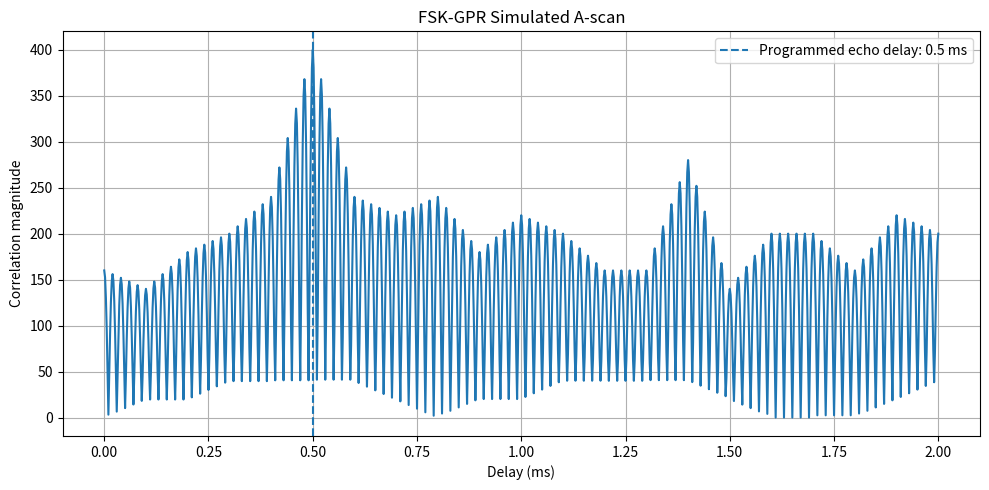

The script that saved this image:

import numpy as np
import matplotlib.pyplot as plt

# 1. Radar simulation parameters
fs = 500_000
samples_per_symbol = 50
delay_samples = 250
echo_amplitude = 0.4
num_samples = 10000

# 2. Generate a reproducible binary FSK sequence
rng = np.random.default_rng(7)
num_symbols = (num_samples + samples_per_symbol - 1) // samples_per_symbol
bits = rng.integers(0, 2, num_symbols)
symbols = 2 * bits - 1
symbol_stream = np.repeat(symbols, samples_per_symbol)[:num_samples]

# 3. Generate complex FSK baseband signal
freq_dev = 25_000
phase = np.cumsum(2 * np.pi * freq_dev * symbol_stream / fs)
tx = np.exp(1j * phase)

# 4. Simulate direct signal and delayed echo
rx = np.zeros_like(tx)
rx[delay_samples:] += echo_amplitude * tx[:-delay_samples]

# 5. Correlate received signal with a reference segment
template_length = 1000
template = tx[:template_length]
corr = np.correlate(rx, template, mode="full")
lags = np.arange(-(template_length - 1), len(rx))

# 6. Display the positive-delay correlation region
max_delay = 1000
mask = (lags >= 0) & (lags <= max_delay)
delay_ms = lags[mask] / fs * 1000
magnitude = np.abs(corr[mask])

plt.figure(figsize=(10, 5))
plt.plot(delay_ms, magnitude)
plt.axvline(
    delay_samples / fs * 1000,
    linestyle="--",
    label="Programmed echo delay: 0.5 ms"
)
plt.xlabel("Delay (ms)")
plt.ylabel("Correlation magnitude")
plt.title("FSK-GPR Simulated A-scan")
plt.grid(True)
plt.legend()
plt.tight_layout()
plt.show()

peak_index = np.argmax(magnitude)
estimated_delay = lags[mask][peak_index] / fs
print(f"Strongest correlation delay: {estimated_delay * 1000:.3f} ms")
print("Programmed echo delay: 0.500 ms")
